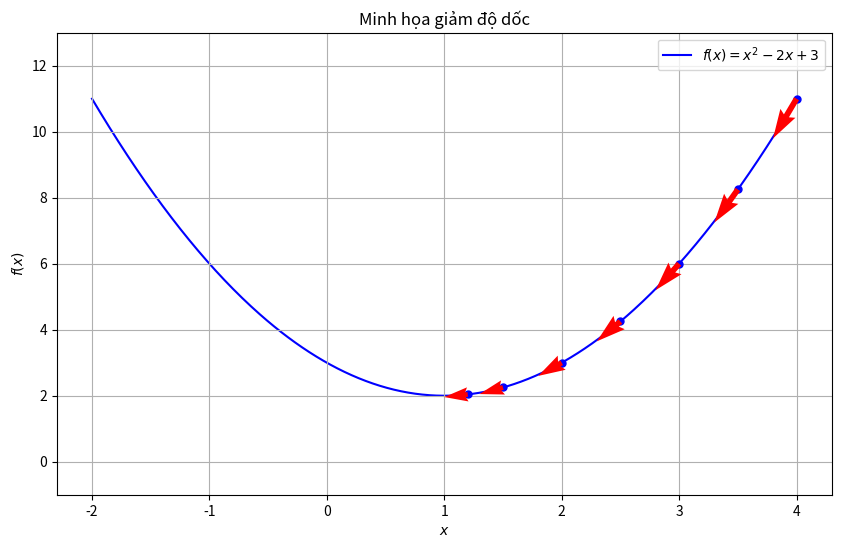

Source code (Python):
import numpy as np
import matplotlib.pyplot as plt


def function_to_minimize(x):
    """Function: f(x) = x^2 - 2x + 3"""
    return x ** 2 - 2 * x + 3


def gradient(x):
    """Gradient of the function: f'(x) = 2x - 2"""
    return 2 * x - 2


def plot_gradient_descent():
    # Create a range of x values
    x = np.linspace(-2, 4, 400)
    y = function_to_minimize(x)

    # Plot the function
    plt.figure(figsize=(10, 6))
    plt.plot(x, y, label='$f(x) = x^2 - 2x + 3$', color='blue', zorder=1)

    # Points to plot the gradient
    points = np.array([1.2, 1.5, 2, 2.5, 3, 3.5, 4])

    for point in points:
        grad = gradient(point)
        # Plot the point
        plt.plot(point, function_to_minimize(point), 'bo', zorder=2, markersize=5)
        # Plot the gradient vector
        a = 1 if grad < 0 else -1
        b = -abs(grad)
        print(a, b)
        # a = 3 * a / math.sqrt(a*a + b*b)
        # b = 3 * b / math.sqrt(a*a + b*b)
        print(a, b)

        plt.quiver(point, function_to_minimize(point), a, b, color='red', angles='xy', scale_units='xy', scale=5,
                   zorder=3)

    plt.ylim(bottom=-1, top=13)  # Adjust these values as needed
    plt.xlabel('$x$')
    plt.ylabel('$f(x)$')
    plt.title('Minh họa giảm độ dốc')
    plt.legend()
    plt.grid(True)
    plt.savefig('gradient_descent_plot.png', format='png')
    plt.show()


# Run the function to plot the gradient descent visualization
plot_gradient_descent()
